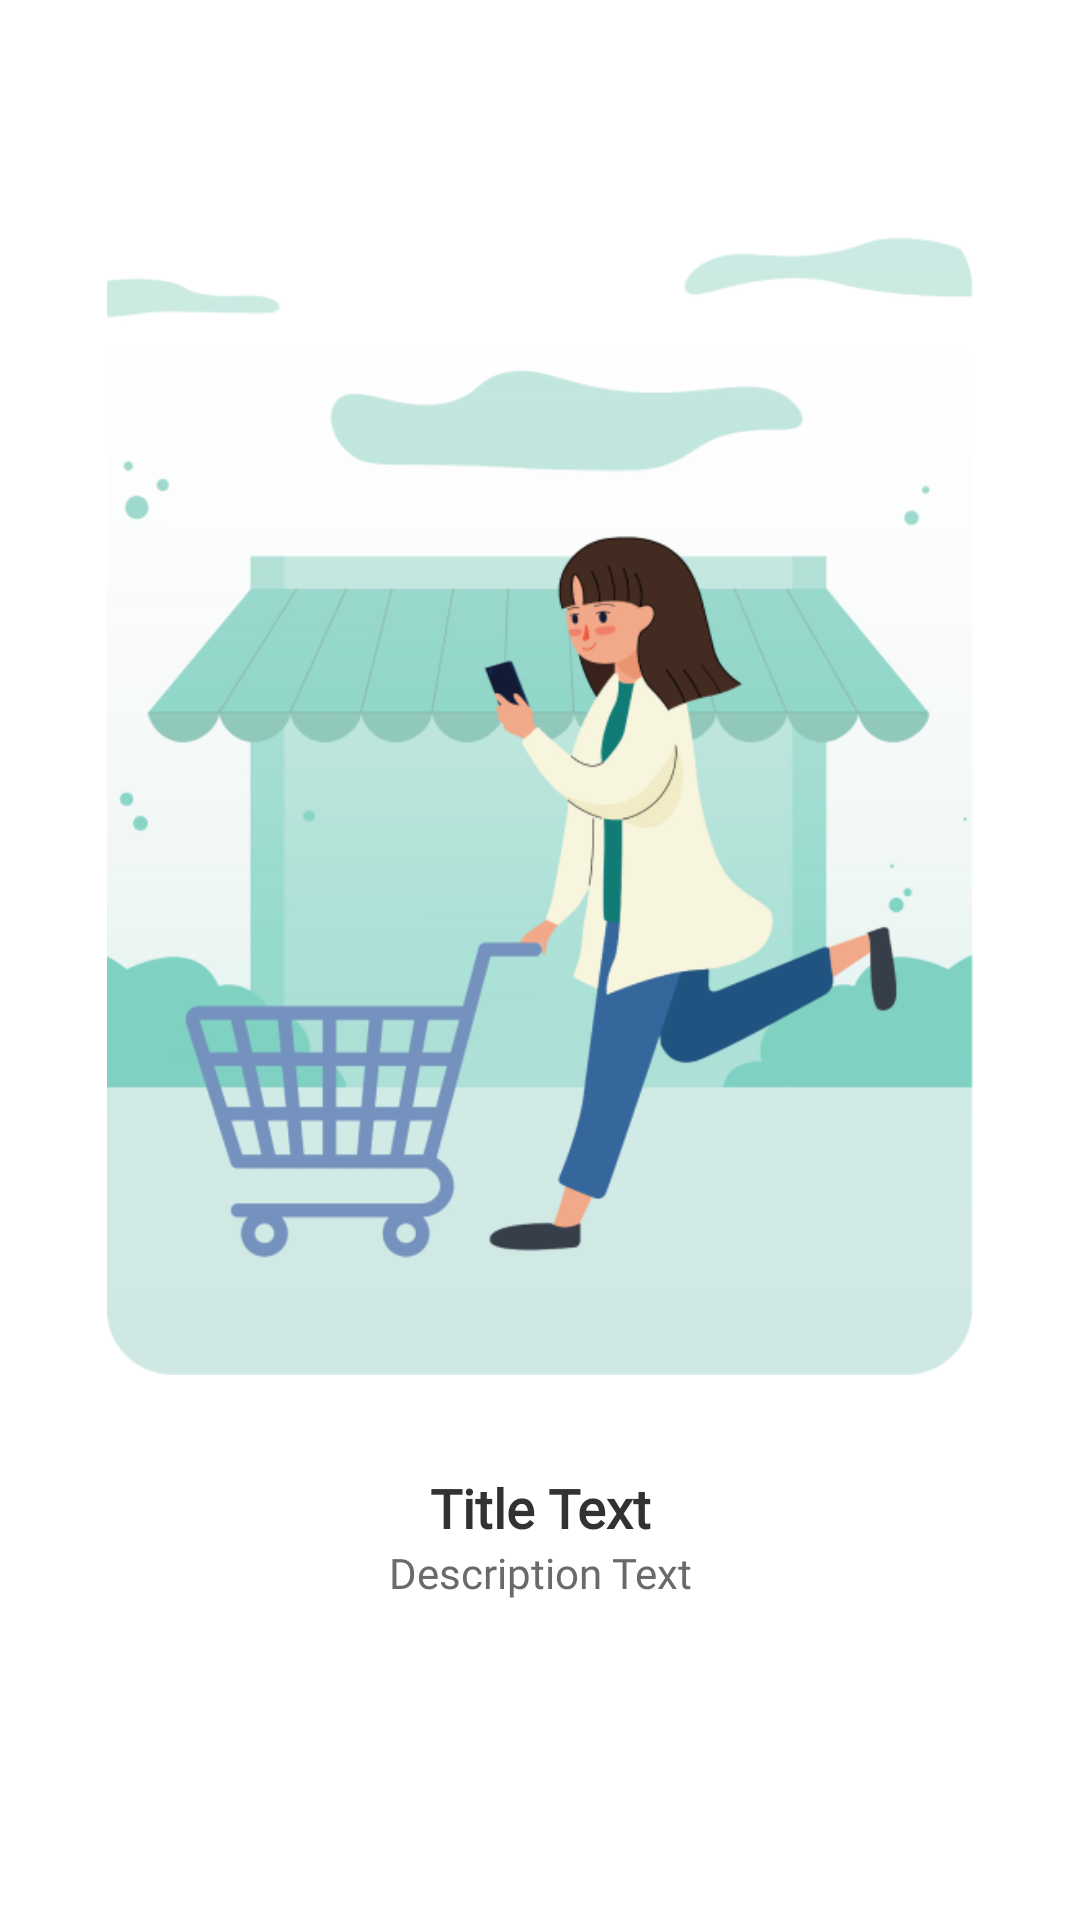

The Android layout XML behind this screen, and the referenced resources:
<!-- AndroidManifest.xml: application theme Theme.HiTrash -->
<!-- res/layout/onboarding_item_layout.xml -->
<?xml version="1.0" encoding="utf-8"?>
<RelativeLayout
    xmlns:android="http://schemas.android.com/apk/res/android"
    xmlns:app="http://schemas.android.com/apk/res-auto"
    android:layout_width="match_parent"
    android:layout_height="match_parent">
    <androidx.constraintlayout.widget.ConstraintLayout
        android:layout_width="match_parent"
        android:layout_height="wrap_content"
        android:layout_centerInParent="true"
        android:paddingStart="32dp"
        android:paddingEnd="32dp"
        android:paddingTop="16dp"
        android:paddingBottom="16dp"
        >

        <ImageView
            android:id="@+id/imageSlideIcon"
            android:layout_width="0dp"
            android:layout_height="0dp"
            app:layout_constraintDimensionRatio="10:13"
            android:scaleType="fitCenter"
            app:layout_constraintBottom_toTopOf="@id/textTitle"
            app:layout_constraintTop_toTopOf="parent"
            app:layout_constraintStart_toStartOf="parent"
            app:layout_constraintEnd_toEndOf="parent"
            android:layout_marginBottom="32dp"
            android:src="@drawable/onboarding2" />

        <TextView
            android:id="@+id/textTitle"
            android:layout_width="match_parent"
            android:layout_height="wrap_content"
            android:gravity="center"
            android:text="Title Text"
            android:layout_marginTop="16dp"
            android:fontFamily="@font/bold"
            android:textColor="@color/blackColor"
            android:textSize="18sp"
            android:textStyle="bold"
            app:layout_constraintBottom_toTopOf="@id/textDescription" />

        <TextView
            android:id="@+id/textDescription"
            android:layout_width="match_parent"
            android:layout_height="wrap_content"
            android:layout_marginStart="10dp"
            android:layout_marginEnd="10dp"
            android:layout_marginTop="16dp"
            android:fontFamily="@font/medium"
            android:gravity="center_horizontal"
            android:lines="3"
            android:text="Description Text"
            android:textColor="@color/grayColor"
            android:textSize="14sp"
            app:layout_constraintBottom_toBottomOf="parent" />
    </androidx.constraintlayout.widget.ConstraintLayout>
</RelativeLayout>
<!-- resources referenced by this layout -->
<resources>
  <color name="blackColor">#323232</color>
  <color name="grayColor">#6a6a6a</color>
  <!-- drawable onboarding2: png bitmap (drawable, 80237 bytes) -->
  <style name="Theme.HiTrash" parent="Theme.MaterialComponents.DayNight.NoActionBar">
          
          <item name="colorPrimary">@color/primaryGreen</item>
          <item name="colorPrimaryVariant">@color/primaryGreen</item>
          <item name="colorOnPrimary">@color/white</item>
          
          <item name="colorSecondary">@color/primaryGreen</item>
          <item name="colorSecondaryVariant">@color/primaryGreen</item>
          <item name="colorOnSecondary">@color/black</item>
          
          <item name="android:statusBarColor" tools:targetApi="l">?attr/colorPrimaryVariant</item>
          
      </style>
  <color name="primaryGreen">#047C75</color>
  <color name="white">#FFFFFFFF</color>
  <color name="black">#FF000000</color>
</resources>
